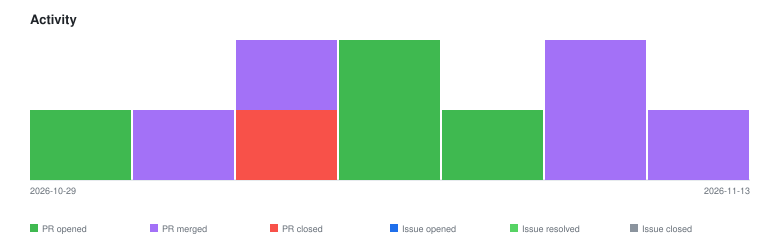

The table this chart was drawn from, first rows:
2026-10-29	pr-opened	1
2026-10-31	pr-merged	1
2026-11-07	pr-closed	1
2026-11-07	pr-merged	1
2026-11-09	pr-opened	2
2026-11-11	pr-opened	1
2026-11-12	pr-merged	2
2026-11-13	pr-merged	1
